Run: headless pygame with SDL's dummy video driver; simulated clock (each Clock.tick advances the game by its frame time, no real sleeping); random seed 0; keys injected as events and as key.get_pressed() state; no mouse input.
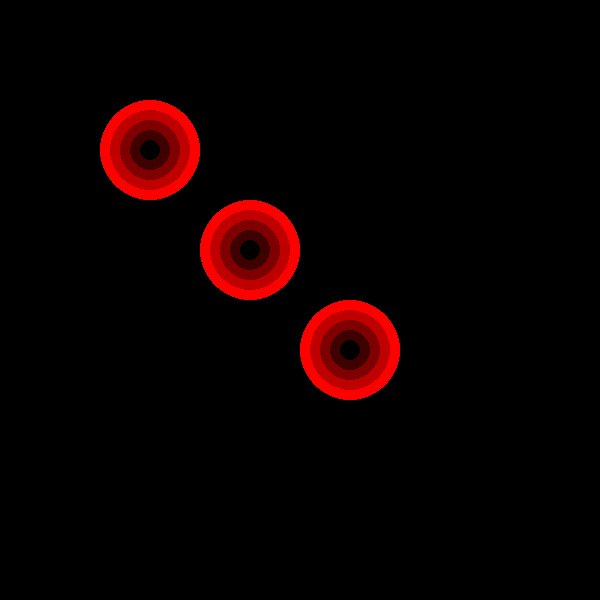
Frame 1 of 4 · flips 1–60 · no input
Frame 2 of 4 · flips 61–180 · tapped SPACE, RETURN · held RIGHT (→), D · screen unchanged from frame 1, image omitted
Frame 3 of 4 · flips 181–300 · held DOWN (↓), S · screen unchanged from frame 2, image omitted
Frame 4 of 4 · flips 301–420 · held LEFT (←), A, UP (↑), W · screen unchanged from frame 3, image omitted

The pygame program that drew these frames:

import pygame as pg
import sys

pg.init()

scrn_sfc = pg.display.set_mode((600,600))

draw_sfc = pg.Surface((100,100))

pg.draw.circle(draw_sfc, (255,0,0), (50,50), 50)
pg.draw.circle(draw_sfc, (191,0,0), (50,50), 40)
pg.draw.circle(draw_sfc, (127,0,0), (50,50), 30)
pg.draw.circle(draw_sfc, ( 63,0,0), (50,50), 20)
pg.draw.circle(draw_sfc, ( 0,0,0), (50,50), 10)

scrn_sfc.blit(draw_sfc, (100,100))
scrn_sfc.blit(draw_sfc, (200,200))
scrn_sfc.blit(draw_sfc, (300,300))

while True:
    for event in pg.event.get():
        if event.type == pg.QUIT:
            pg.quit()
            sys.exit()

    pg.display.update()
